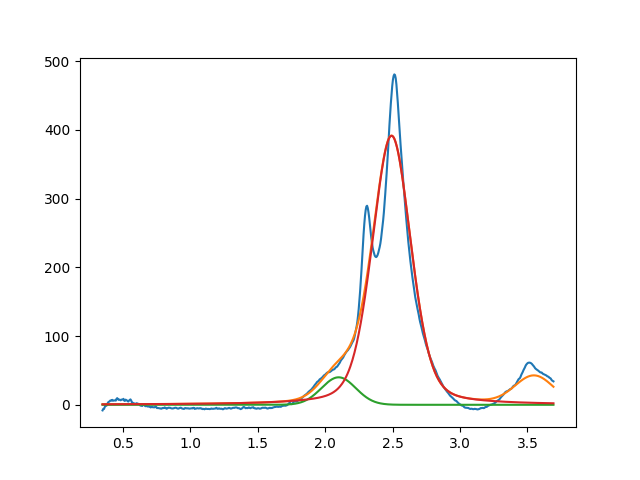

The table this chart was drawn from, first rows:
2.099999999999999645e+00, 3.999999999999999289e+01, 2.999999999999999334e-01, 9.999999999999998890e-01
2.492537811864248276e+00, 3.914623336077552835e+02, 3.387741240756922956e-01, 7.106049756821493091e-01
3.549999999999999378e+00, 3.999999999999999289e+01, 3.332760214018212763e-01, 9.999999999999998890e-01
